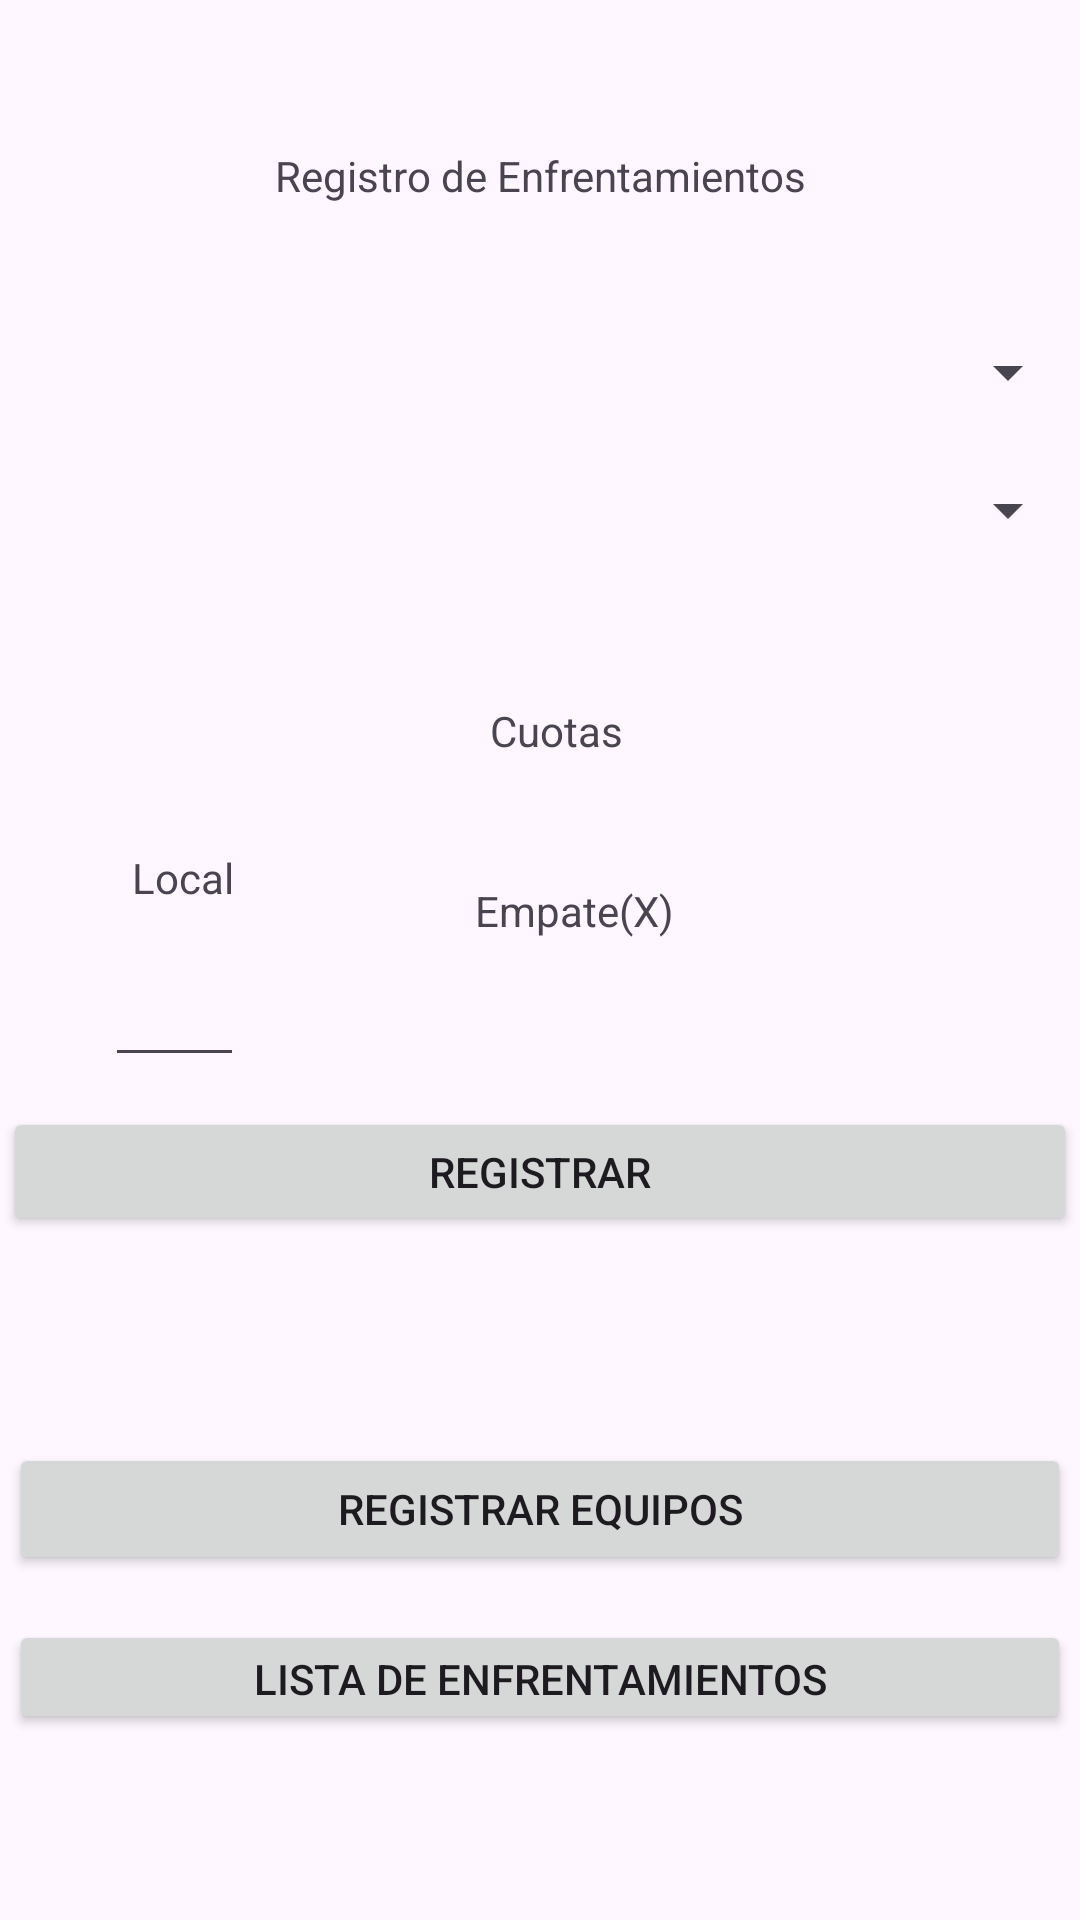

Produce the Android XML layout that renders to this screen, including the resource entries it uses.
<!-- AndroidManifest.xml: application theme Theme.Chavez21101336EF202401 -->
<!-- res/layout/activity_registro_entrenamiento.xml -->
<?xml version="1.0" encoding="utf-8"?>
<androidx.constraintlayout.widget.ConstraintLayout xmlns:android="http://schemas.android.com/apk/res/android"
    xmlns:app="http://schemas.android.com/apk/res-auto"
    xmlns:tools="http://schemas.android.com/tools"
    android:id="@+id/main"
    android:layout_width="match_parent"
    android:layout_height="match_parent"
    tools:context=".RegistroEntrenamiento">

    <TextView
        android:id="@+id/textView2"
        android:layout_width="wrap_content"
        android:layout_height="wrap_content"
        android:layout_marginTop="49dp"
        android:text="Registro de Enfrentamientos"
        app:layout_constraintEnd_toEndOf="parent"
        app:layout_constraintStart_toStartOf="parent"
        app:layout_constraintTop_toTopOf="parent" />

    <TextView
        android:id="@+id/textView3"
        android:layout_width="wrap_content"
        android:layout_height="wrap_content"
        android:layout_marginStart="5dp"
        android:layout_marginBottom="41dp"
        android:text="Cuotas"
        app:layout_constraintBottom_toTopOf="@+id/textView5"
        app:layout_constraintStart_toStartOf="@+id/textView5" />

    <TextView
        android:id="@+id/textView4"
        android:layout_width="wrap_content"
        android:layout_height="wrap_content"
        android:layout_marginStart="9dp"
        android:layout_marginBottom="15dp"
        android:text="Local"
        app:layout_constraintBottom_toTopOf="@+id/txtLocal"
        app:layout_constraintStart_toStartOf="@+id/txtLocal" />

    <TextView
        android:id="@+id/textView5"
        android:layout_width="wrap_content"
        android:layout_height="wrap_content"
        android:layout_marginBottom="21dp"
        android:text="Empate(X)"
        app:layout_constraintBottom_toTopOf="@+id/txtEmpate"
        app:layout_constraintStart_toStartOf="@+id/txtEmpate" />

    <TextView
        android:id="@+id/textView6"
        android:layout_width="wrap_content"
        android:layout_height="wrap_content"
        android:layout_marginTop="272dp"
        android:layout_marginBottom="272dp"
        android:text="Visita(V)"
        app:layout_constraintBottom_toTopOf="@+id/btnListaEnfrentamientos"
        app:layout_constraintStart_toStartOf="@+id/txtVisita"
        app:layout_constraintTop_toBottomOf="@+id/textView2" />

    <EditText
        android:id="@+id/txtLocal"
        android:layout_width="0dp"
        android:layout_height="42dp"
        android:layout_marginStart="35dp"
        android:layout_marginTop="215dp"
        android:layout_marginEnd="77dp"
        android:layout_marginBottom="215dp"
        android:ems="10"
        android:inputType="numberDecimal"
        app:layout_constraintBottom_toTopOf="@+id/btnListaEnfrentamientos"
        app:layout_constraintEnd_toStartOf="@+id/txtEmpate"
        app:layout_constraintStart_toStartOf="parent"
        app:layout_constraintTop_toBottomOf="@+id/spnEquipoLocal" />

    <Button
        android:id="@+id/btnRegistrarEnfrentamiento"
        android:layout_width="0dp"
        android:layout_height="43dp"
        android:layout_marginStart="1dp"
        android:layout_marginEnd="1dp"
        android:layout_marginBottom="228dp"
        android:text="Registrar"
        app:layout_constraintBottom_toBottomOf="parent"
        app:layout_constraintEnd_toEndOf="parent"
        app:layout_constraintStart_toStartOf="parent" />

    <Button
        android:id="@+id/btnRegistrarEquipos"
        android:layout_width="0dp"
        android:layout_height="44dp"
        android:layout_marginStart="3dp"
        android:layout_marginTop="112dp"
        android:layout_marginEnd="3dp"
        android:layout_marginBottom="115dp"
        android:text="Registrar Equipos"
        app:layout_constraintBottom_toBottomOf="parent"
        app:layout_constraintEnd_toEndOf="parent"
        app:layout_constraintStart_toStartOf="parent"
        app:layout_constraintTop_toTopOf="@+id/btnRegistrarEnfrentamiento" />

    <Button
        android:id="@+id/btnListaEnfrentamientos"
        android:layout_width="0dp"
        android:layout_height="38dp"
        android:layout_marginStart="3dp"
        android:layout_marginTop="59dp"
        android:layout_marginEnd="3dp"
        android:layout_marginBottom="62dp"
        android:text="Lista de Enfrentamientos"
        app:layout_constraintBottom_toBottomOf="parent"
        app:layout_constraintEnd_toEndOf="parent"
        app:layout_constraintStart_toStartOf="parent"
        app:layout_constraintTop_toTopOf="@+id/button2" />

    <Spinner
        android:id="@+id/spnEquipoLocal"
        android:layout_width="0dp"
        android:layout_height="wrap_content"
        android:layout_marginTop="135dp"
        android:layout_marginBottom="140dp"
        app:layout_constraintBottom_toBottomOf="@+id/textView3"
        app:layout_constraintEnd_toEndOf="parent"
        app:layout_constraintStart_toStartOf="parent"
        app:layout_constraintTop_toTopOf="parent" />

    <Spinner
        android:id="@+id/spnEquipoVisitante"
        android:layout_width="0dp"
        android:layout_height="wrap_content"
        android:layout_marginTop="22dp"
        app:layout_constraintEnd_toEndOf="parent"
        app:layout_constraintStart_toStartOf="parent"
        app:layout_constraintTop_toBottomOf="@+id/spnEquipoLocal" />

    <EditText
        android:id="@+id/txtEmpate"
        android:layout_width="0dp"
        android:layout_height="0dp"
        android:layout_marginEnd="65dp"
        android:ems="10"
        android:inputType="numberDecimal"
        app:layout_constraintBottom_toBottomOf="@+id/txtVisita"
        app:layout_constraintEnd_toStartOf="@+id/txtVisita"
        app:layout_constraintStart_toEndOf="@+id/txtLocal"
        app:layout_constraintTop_toTopOf="@+id/txtVisita" />

    <EditText
        android:id="@+id/txtVisita"
        android:layout_width="0dp"
        android:layout_height="37dp"
        android:layout_marginTop="39dp"
        android:layout_marginEnd="44dp"
        android:layout_marginBottom="44dp"
        android:ems="10"
        android:inputType="text"
        app:layout_constraintBottom_toTopOf="@+id/btnRegistrarEnfrentamiento"
        app:layout_constraintEnd_toEndOf="parent"
        app:layout_constraintStart_toEndOf="@+id/txtEmpate"
        app:layout_constraintTop_toTopOf="@+id/textView6" />

</androidx.constraintlayout.widget.ConstraintLayout>
<!-- resources referenced by this layout -->
<resources>
  <style name="Theme.Chavez21101336EF202401" parent="Base.Theme.Chavez21101336EF202401" />
  <style name="Base.Theme.Chavez21101336EF202401" parent="Theme.Material3.DayNight.NoActionBar">
          
          
      </style>
</resources>
